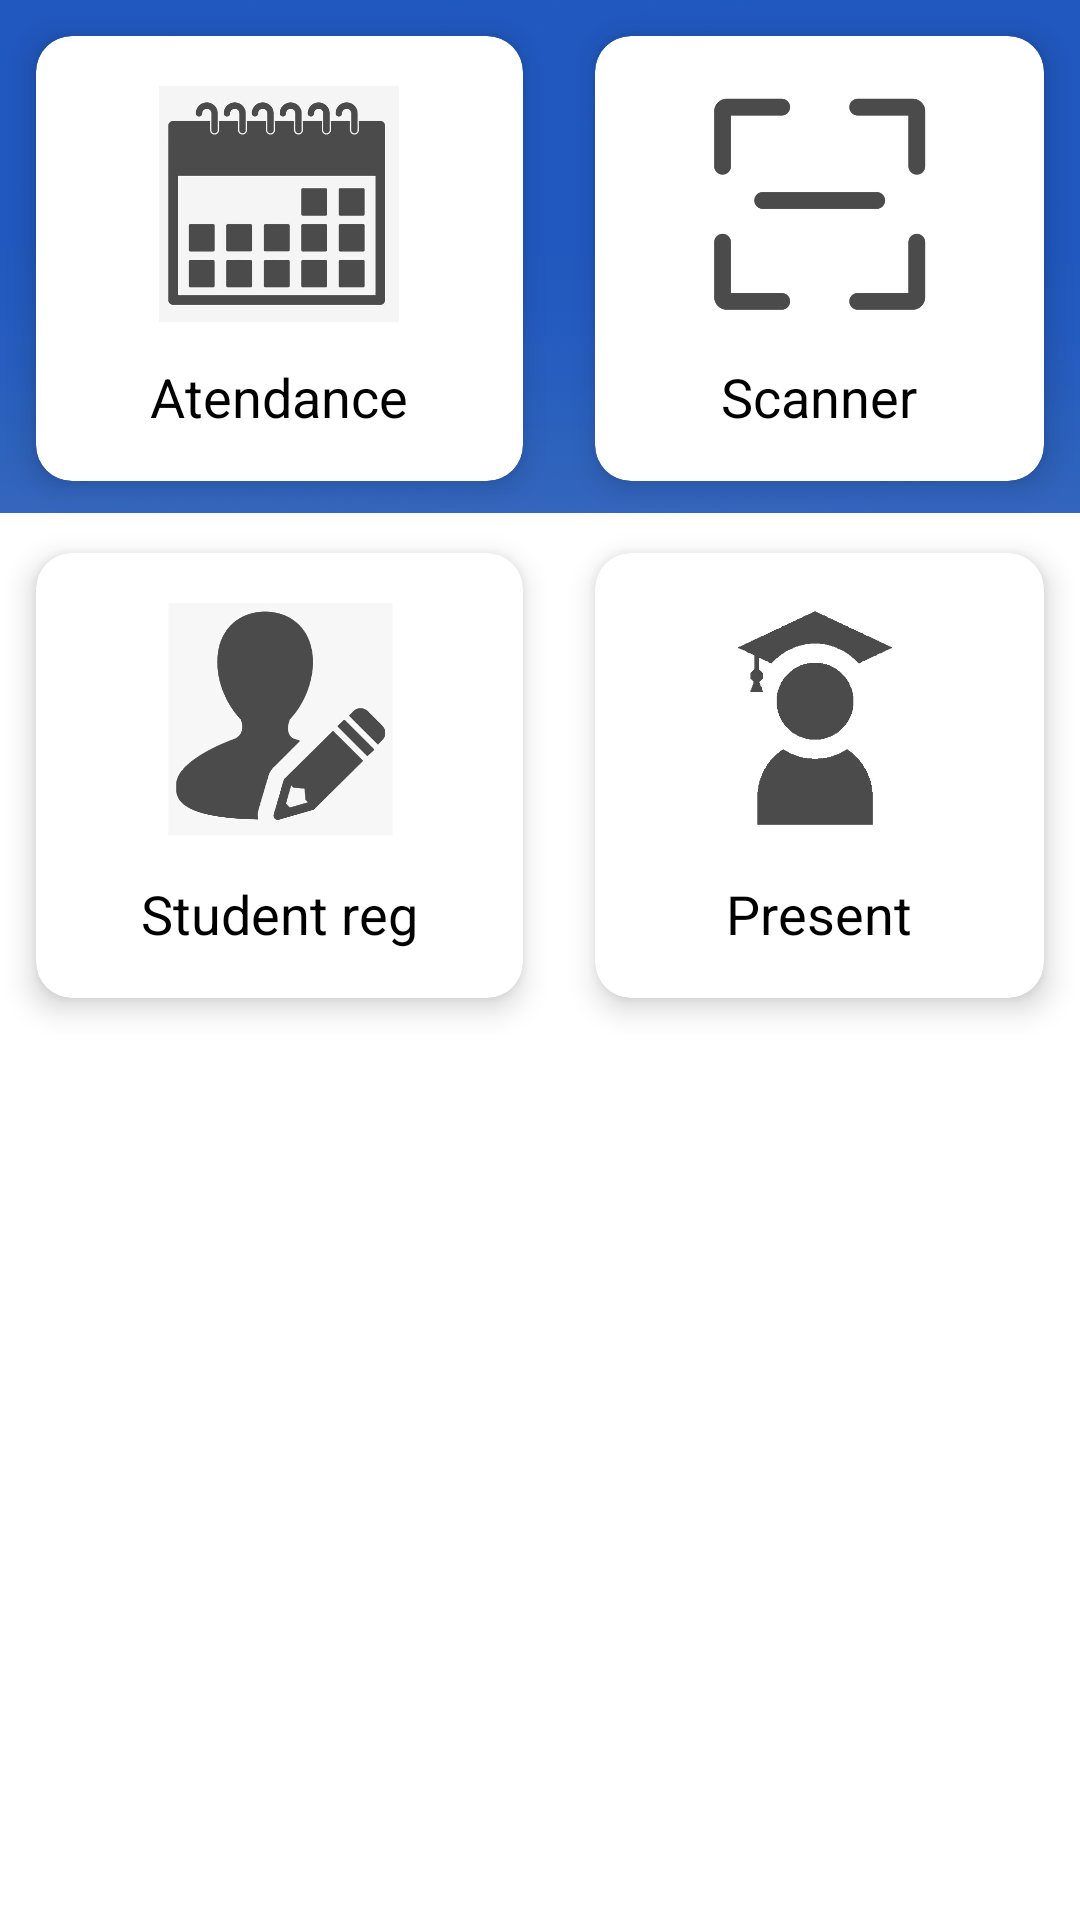

Layout XML and referenced resources for this Android screen:
<!-- AndroidManifest.xml: application theme Theme.NfcAttendance -->
<!-- res/layout/fragment_home.xml -->
<?xml version="1.0" encoding="utf-8"?>
<ScrollView
    xmlns:android="http://schemas.android.com/apk/res/android"
    xmlns:app="http://schemas.android.com/apk/res-auto"
    xmlns:tools="http://schemas.android.com/tools"
    android:layout_width="match_parent"
    android:layout_height="match_parent"
    android:background="@drawable/bghome"
    tools:context=".ui.home.HomeFragment" >

<LinearLayout
    android:orientation="vertical"
    android:layout_width="match_parent"
    android:layout_height="match_parent">



    
    <GridLayout
        android:columnCount="2"
        android:rowCount="3"
        android:alignmentMode="alignMargins"
        android:columnOrderPreserved="false"
        android:layout_width="match_parent"
        android:layout_height="wrap_content">

        <androidx.cardview.widget.CardView
                android:id="@+id/attendance"
                android:layout_width="wrap_content"
                android:layout_height="wrap_content"
                android:layout_columnWeight="1"
                android:layout_rowWeight="1"
                app:cardElevation="6dp"
                app:cardCornerRadius="12dp"
                android:layout_margin="12dp"
                >

            <LinearLayout
                android:orientation="vertical"
                android:padding="16dp"
                android:gravity="center"
                android:layout_width="match_parent"
                android:layout_height="match_parent">

                <ImageView
                    android:src="@drawable/calendar"
                    android:layout_width="80dp"
                    android:layout_height="80dp"/>

                    <TextView
                        android:layout_marginTop="12dp"
                        android:textColor="@color/black"
                        android:textSize="18sp"
                        android:text="Atendance"
                        android:layout_width="wrap_content"
                        android:layout_height="wrap_content"/>


            </LinearLayout>



        </androidx.cardview.widget.CardView>

        <androidx.cardview.widget.CardView
            android:id="@+id/scanner"
            android:layout_width="wrap_content"
            android:layout_height="wrap_content"
            android:layout_columnWeight="1"
            android:layout_rowWeight="1"
            app:cardElevation="6dp"
            app:cardCornerRadius="12dp"
            android:layout_margin="12dp"
            >

            <LinearLayout
                android:orientation="vertical"
                android:padding="16dp"
                android:gravity="center"
                android:layout_width="match_parent"
                android:layout_height="match_parent">

                <ImageView
                    android:src="@drawable/scan"
                    android:layout_width="80dp"
                    android:layout_height="80dp"/>

                <TextView
                    android:layout_marginTop="12dp"
                    android:textColor="@color/black"
                    android:textSize="18sp"
                    android:text="Scanner"
                    android:layout_width="wrap_content"
                    android:layout_height="wrap_content"/>


            </LinearLayout>



        </androidx.cardview.widget.CardView>

        <androidx.cardview.widget.CardView
            android:id="@+id/reg"
            android:layout_width="wrap_content"
            android:layout_height="wrap_content"
            android:layout_columnWeight="1"
            android:layout_rowWeight="1"
            app:cardElevation="6dp"
            app:cardCornerRadius="12dp"
            android:layout_margin="12dp"
            >

            <LinearLayout
                android:orientation="vertical"
                android:padding="16dp"
                android:gravity="center"
                android:layout_width="match_parent"
                android:layout_height="match_parent">

                <ImageView
                    android:src="@drawable/regis"
                    android:layout_width="80dp"
                    android:layout_height="80dp"/>

                <TextView
                    android:layout_marginTop="12dp"
                    android:textColor="@color/black"
                    android:textSize="18sp"
                    android:text="Student reg"
                    android:layout_width="wrap_content"
                    android:layout_height="wrap_content"/>


            </LinearLayout>



        </androidx.cardview.widget.CardView>

        <androidx.cardview.widget.CardView
            android:id="@+id/present"
            android:layout_width="wrap_content"
            android:layout_height="wrap_content"
            android:layout_columnWeight="1"
            android:layout_rowWeight="1"
            app:cardElevation="6dp"
            app:cardCornerRadius="12dp"
            android:layout_margin="12dp"
            >

            <LinearLayout
                android:orientation="vertical"
                android:padding="16dp"
                android:gravity="center"
                android:layout_width="match_parent"
                android:layout_height="match_parent">

                <ImageView
                    android:src="@drawable/present"
                    android:layout_width="80dp"
                    android:layout_height="80dp"/>

                <TextView
                    android:layout_marginTop="12dp"
                    android:textColor="@color/black"
                    android:textSize="18sp"
                    android:text="Present"
                    android:layout_width="wrap_content"
                    android:layout_height="wrap_content"/>


            </LinearLayout>



        </androidx.cardview.widget.CardView>



    </GridLayout>




    </LinearLayout>


</ScrollView>
<!-- resources referenced by this layout -->
<resources>
  <!-- drawable bghome: jpg bitmap (drawable, 75389 bytes) -->
  <!-- drawable calendar: jpg bitmap (drawable, 41408 bytes) -->
  <!-- drawable present: jpg bitmap (drawable, 29588 bytes) -->
  <!-- drawable regis: jpg bitmap (drawable, 31614 bytes) -->
  <!-- drawable scan: jpg bitmap (drawable, 27241 bytes) -->
  <style name="Theme.NfcAttendance" parent="Theme.AppCompat.DayNight.NoActionBar">
          
          <item name="colorPrimary">@color/purple_500</item>
          <item name="colorPrimaryVariant">@color/purple_700</item>
          <item name="colorOnPrimary">@color/white</item>
          
          <item name="colorSecondary">@color/teal_200</item>
          <item name="colorSecondaryVariant">@color/teal_700</item>
          <item name="colorOnSecondary">@color/black</item>
          
          <item name="android:statusBarColor" tools:targetApi="l">?attr/colorPrimaryVariant</item>
          
      </style>
  <!-- not gathered from this repository: default colours our renderer supplied (Android Studio template values) -->
  <color name="purple_500">#FF6200EE</color>
  <color name="purple_700">#FF3700B3</color>
  <color name="teal_200">#FF03DAC5</color>
  <color name="teal_700">#FF018786</color>
  <color name="black">#FF000000</color>
  <color name="white">#FFFFFFFF</color>
</resources>
